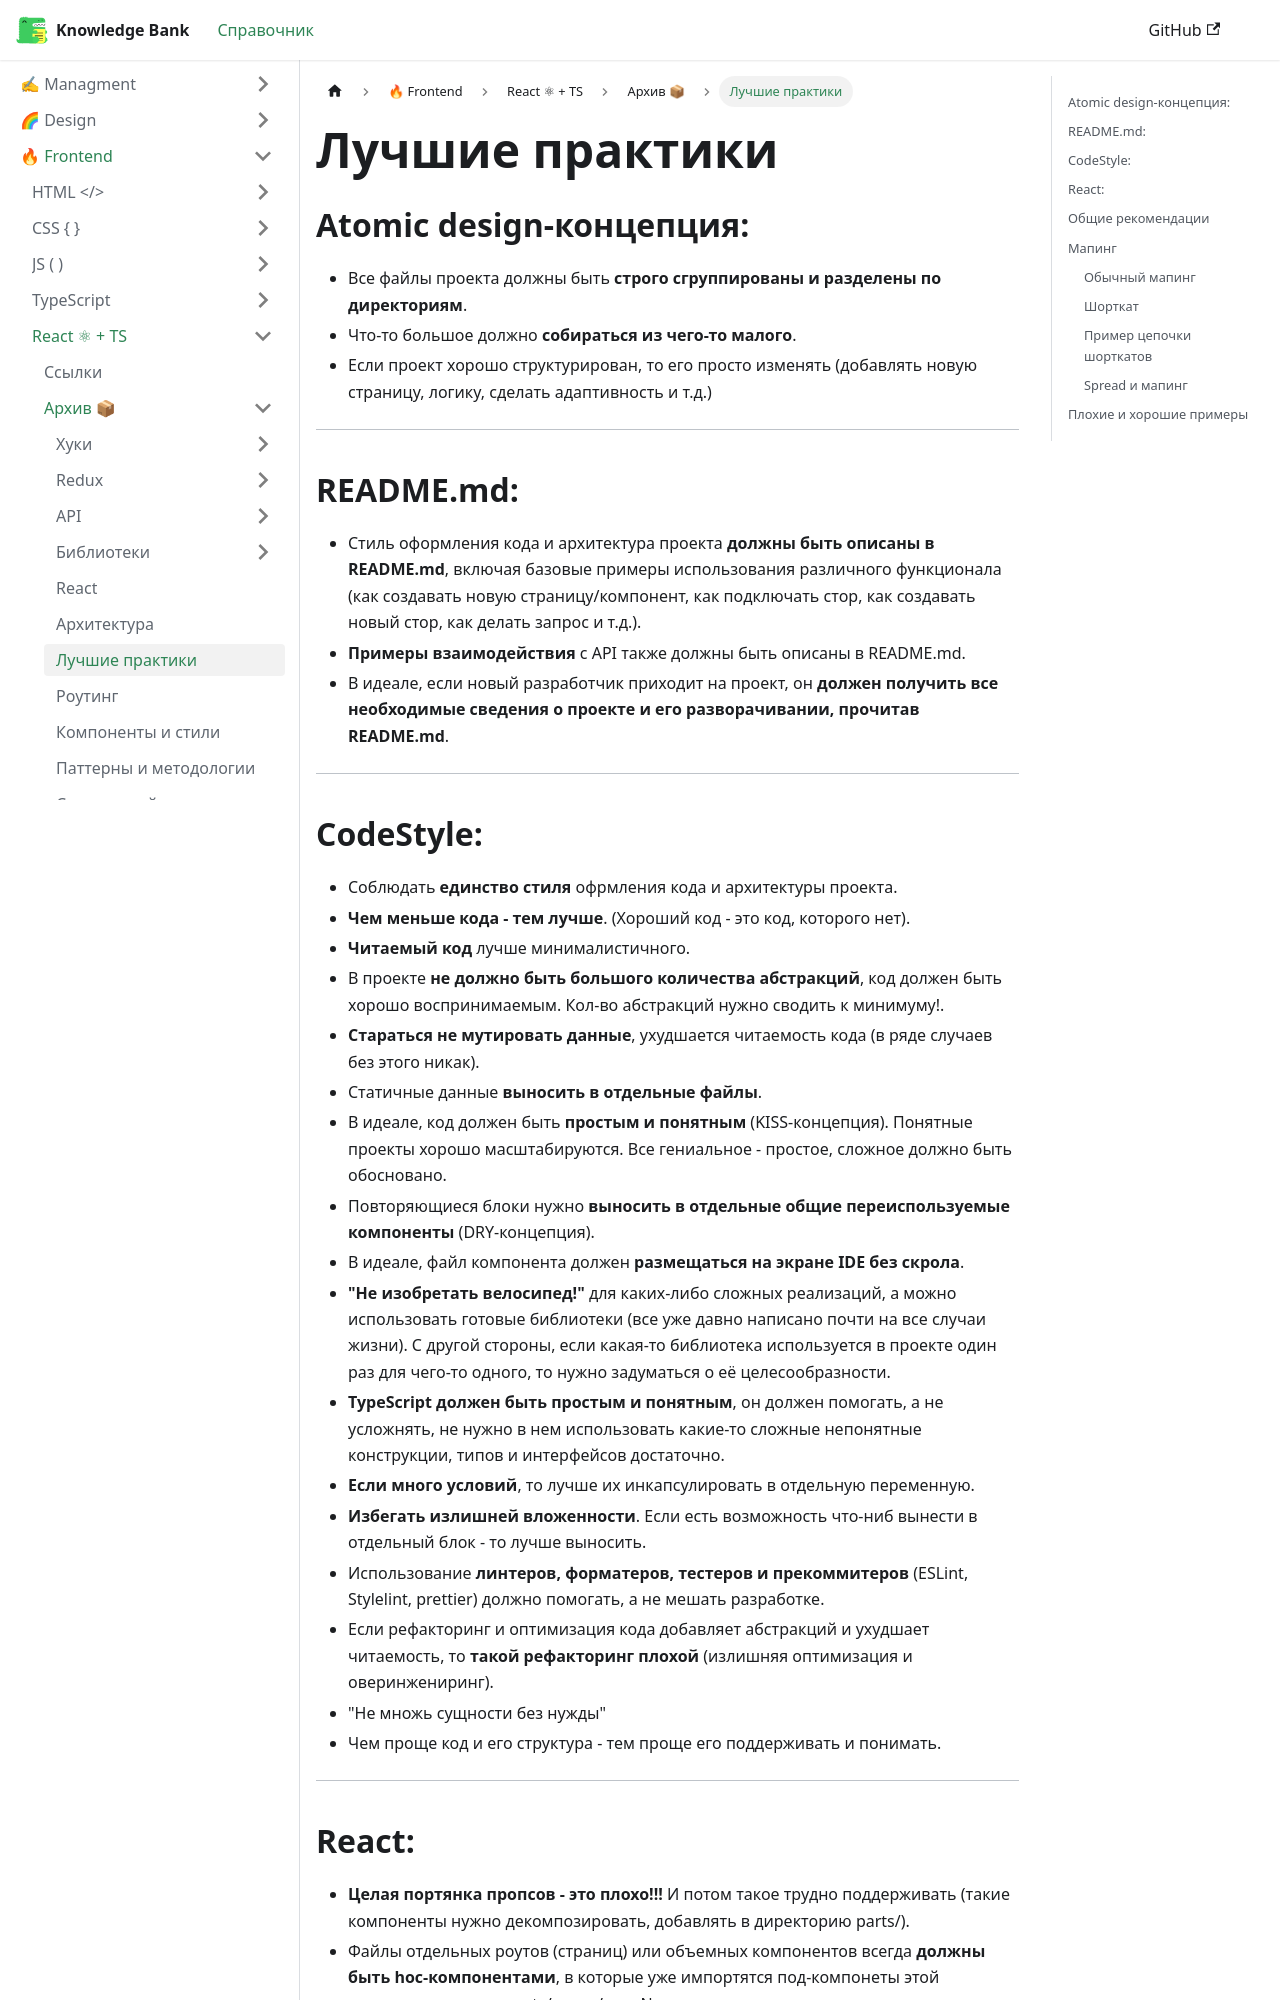

repository: EvgenyLeukhin/knowledge-bank · page: docs/frontend/react/archive/best-practice/index.html · generator: docusaurus

---
title: Лучшие практики
sidebar_position: 3
---

## Atomic design-концепция:

- Все файлы проекта должны быть **строго сгруппированы и разделены по директориям**.
- Что-то большое должно **собираться из чего-то малого**.
- Если проект хорошо структурирован, то его просто изменять (добавлять новую страницу, логику, сделать адаптивность и т.д.)

***

## README.md:

- Стиль оформления кода и архитектура проекта **должны быть описаны в README.md**, включая базовые примеры использования различного функционала (как создавать новую страницу/компонент, как подключать стор, как создавать новый стор, как делать запрос и т.д.).
- **Примеры взаимодействия** с API также должны быть описаны в README.md.
- В идеале, если новый разработчик приходит на проект, он **должен получить все необходимые сведения, прочитав README.md**.

***
